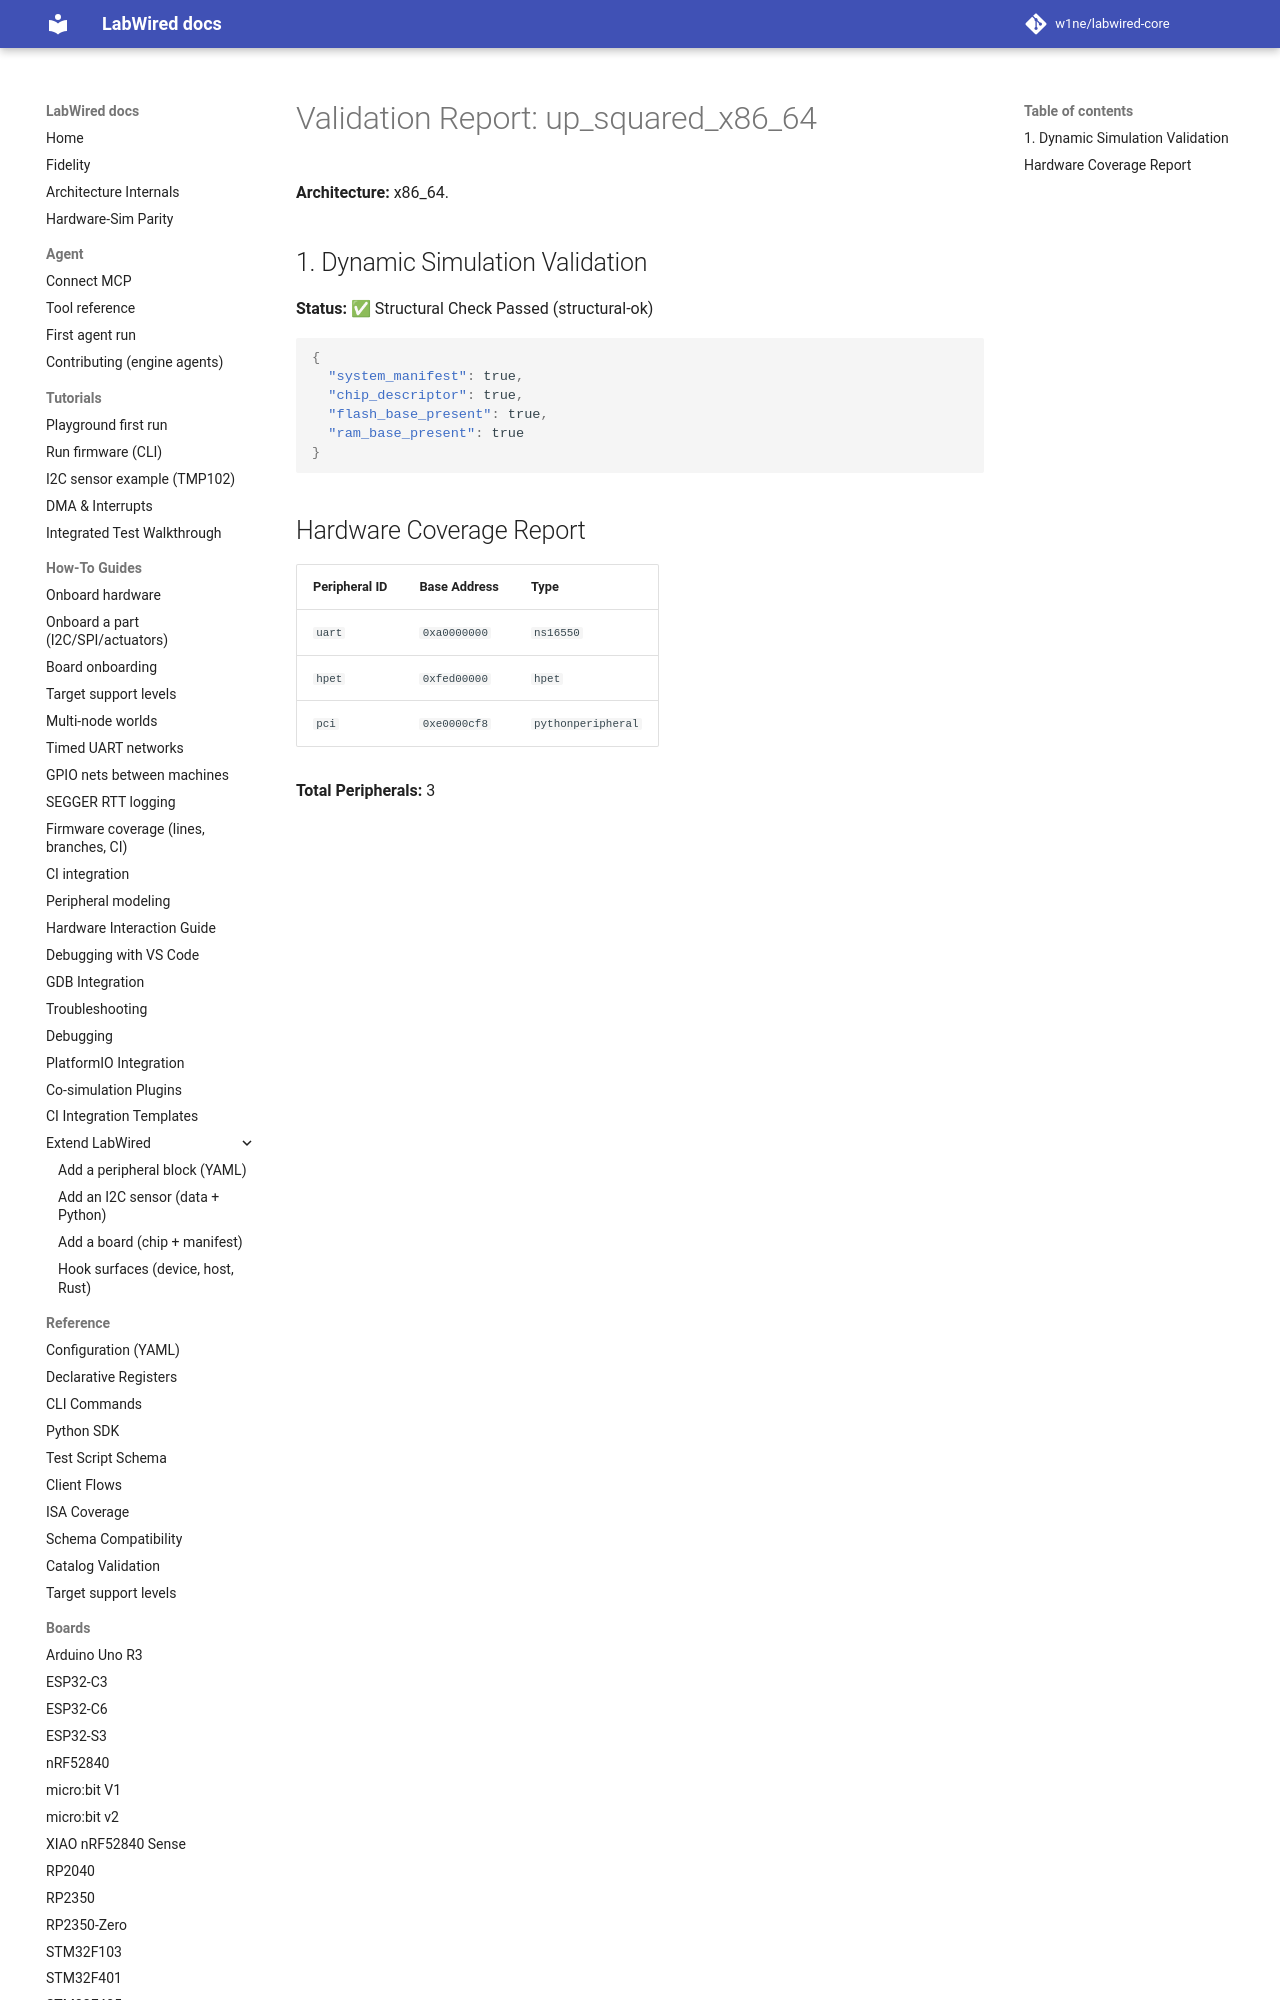

repository: MbedLabs/labwired-core · page: boards/up_squared_x86_64/index.html · generator: mkdocs

# Validation Report: up_squared_x86_64

**Architecture:** x86_64.

## 1. Dynamic Simulation Validation
**Status:** ✅ Structural Check Passed (structural-ok)

```json
{
  "system_manifest": true,
  "chip_descriptor": true,
  "flash
